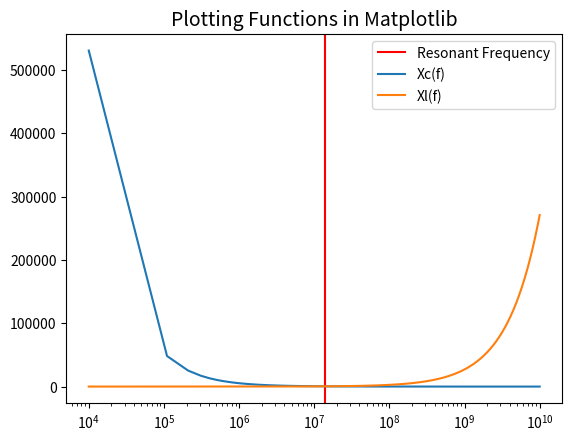

Write Python code to recreate this figure.
import numpy as np
import matplotlib.pyplot as plt
# import matplotlib as mpl

# One foot of RG8 coax cable is around 30pf per foot.
C = 0.000000000030  # Farads
L = 0.00000431   # Henry's
R = 0      # Resistance in Ohms


def Q(x):
    return np.sqrt(L/C)/R


def sin(x):
    return 5 * np.sin(x)


def Xc(f):
    return 1/(2*np.pi*f*C)


def Xl(f):
    return 2*np.pi*f*L


def Fres():
    return 1/(2*np.pi*np.sqrt(L*C))


def Zs(f):
    return np.sqrt(R**2 + (Xl(f)-Xc(f))**2)


def Zp(f):
    return 1/(np.sqrt(1/(R**2) + (1/Xl(f)-1/Xc(f))**2))


def Zlcp(f):
    return 1 / abs((1/(2*np.pi*f*L)) - (2*np.pi*f*C))


x = np.linspace(10000, 10000000000, 100000)
y = sin(x)
q = Q(x)

fig, ax = plt.subplots()

# ax.plot(x, y, label='Sin(x)')
# plt.axhline(y=q, color='r', linestyle='-', label='Q Factor')
plt.axvline(x=Fres(), color='r', linestyle='-', label='Resonant Frequency')
ax.plot(x, Xc(x), label='Xc(f)')
ax.plot(x, Xl(x), label='Xl(f)')
# ax.plot(x, Zlcp(x), label='Zlcp(f)')
# ax.plot(x, Zs(x), label='Zs(f)')
ax.set_title('Plotting Functions in Matplotlib', size=14)
ax.set_xscale("log")
# ax.set_xlim(0, 4 * np.pi)
# ax.set_ylim(-5, 5)


# Despine the graph
plt.legend()
plt.show()

# print(Xl(14000000))
# print(Xc(14000000))
# 
# print(Zlcp(14000000))
